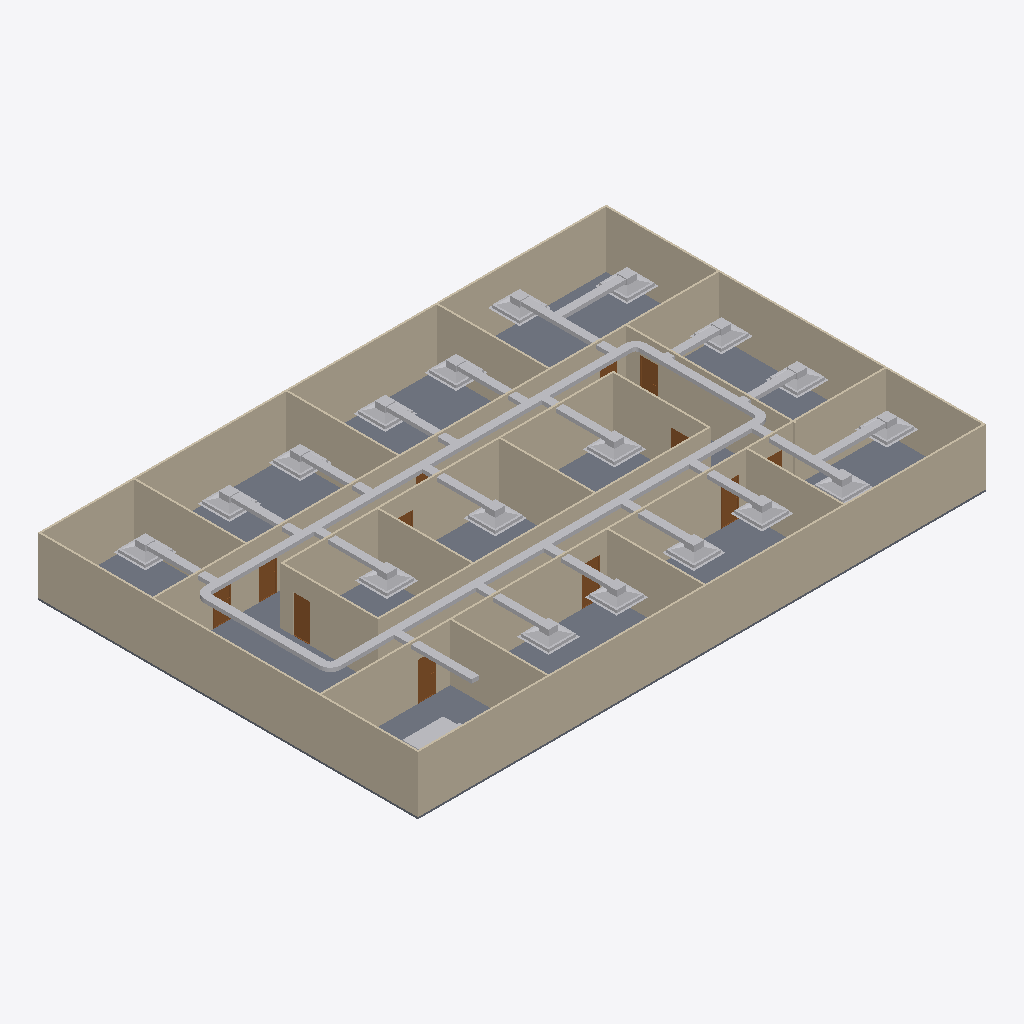
Isometric view of an IFC building model (IFC-SPF (STEP), schema IFC4, length unit metre), seen from the south-west, elements coloured by IFC class: 46 other elements (light grey), 20 walls (beige), 12 doors (brown), 1 slab (grey).
Extent 30.2 m × 20.2 m × 3.1 m (x, y, z). Storeys (2): GF at 0.00 m; DUCTING at 2.80 m. Elements (99): 23 IfcDuctFitting, 23 IfcDuctSegment, 20 IfcWall, 18 IfcAirTerminalBox, 12 IfcDoor, 2 IfcSlab, 1 IfcDistributionElement.

HEADER;
FILE_DESCRIPTION(('ViewDefinition[DesignTransferView]'),'2;1');
FILE_NAME('s08-activity.ifc','2026-10-26T17:19:26+08:00',(''),(''),'IfcOpenShell 0.8.5-post1','Bonsai 0.8.5-post1','Nobody');
FILE_SCHEMA(('IFC4'));
ENDSEC;
DATA;
#1=IFCPROJECT('3zt5O$T9T8$f08reIzjZBG',$,'My Project',$,$,$,$,(#14,#26),#9);
#31=IFCSITE('1NLrA44prEX92DnmwXdVUh',$,'My Site',$,$,#54,$,$,$,$,$,$,$,$);
#37=IFCBUILDING('1ea87Rwi56DAMd629yNbTu',$,'My Building',$,$,#60,$,$,$,$,$,$);
#43=IFCBUILDINGSTOREY('2of0Ajz6PECP2yaGtpU3l_',$,'GF',$,$,#66,$,$,$,$);
#1016=IFCBUILDINGSTOREY('3HTIekM2nDnOQ$CItJIcEO',$,'DUCTING',$,$,#4392,$,$,$,$);
#4325=IFCSLAB('1WeeCF20jBz9meGcWBfQ4F',$,'Slab',$,$,#4333,#4340,$,$);
#1325=IFCWALL('0D$5VMz2v6s8av8iII3Pg9',$,'Wall',$,$,#1472,#1331,$,$);
#1275=IFCWALL('1UDBmIW3567uetp1yQ1qI9',$,'Wall',$,$,#1536,#1281,$,$);
#1350=IFCWALL('0MRWzSognESQdIQWcQ80v9',$,'Wall',$,$,#1504,#1356,$,$);
#2199=IFCWALL('3v2aa1NzvEb9OH_5rmflzp',$,'Wall',$,$,#2210,#2205,$,$);
#1300=IFCWALL('0vjWYu7njEFBO_oOq$0Qyr',$,'Wall',$,$,#1311,#1306,$,$);
#2237=IFCWALL('38QhbdbKb9UujMqX3wlw11',$,'Wall',$,$,#2498,#2243,$,$);
#1691=IFCWALL('1FThg5$zvA0wdYF9edpZMy',$,'Wall',$,$,#1702,#1697,$,$);
#2287=IFCWALL('3teyjcrzf3uAgXpO0b$VhD',$,'Wall',$,$,#2434,#2293,$,$);
#4613=IFCDUCTSEGMENT('0JxVNIxY131uIzoofdEAwh',$,'DuctSegment',$,$,#9748,#4624,$,$);
#2588=IFCWALL('3wRS01hnLD4B$J95dhOsKc',$,'Wall',$,$,#2599,#2594,$,$);
#4668=IFCDUCTSEGMENT('0FCjHl71PCvufV3ZS7b7vV',$,'DuctSegment',$,$,#9758,#4702,$,$);
#2312=IFCWALL('3pHwNhcHT59BzMMTBJMF1f',$,'Wall',$,$,#2466,#2318,$,$);
#1575=IFCWALL('0yoypxvBj1LOjvNX_uVlxo',$,'Wall',$,$,#1586,#1581,$,$);
#1729=IFCWALL('3NWj3y039AvQIEMOySC9Fs',$,'Wall',$,$,#1740,#1735,$,$);
#2550=IFCWALL('0_i8dKuLTDOeOHoWA7rqIT',$,'Wall',$,$,#2561,#2556,$,$);
#4353=IFCWALL('34SAuU2qLCdwV$uj36b6u8',$,'Wall',$,$,#4382,#4364,$,$);
#2702=IFCWALL('1CrOvByev4Z9g5C7MtL_BV',$,'Wall',$,$,#2713,#2708,$,$);
#2262=IFCWALL('32x$v5jALC4AtRDaSMpZN_',$,'Wall',$,$,#2273,#2268,$,$);
#2664=IFCWALL('2u5j55KIv7MPjPhu1A$avy',$,'Wall',$,$,#2675,#2670,$,$);
#2512=IFCWALL('1vx03Rlen1m8AGkws_VT06',$,'Wall',$,$,#2523,#2518,$,$);
#2626=IFCWALL('2Ys7X7SLPFIQVgD5yA6a41',$,'Wall',$,$,#2637,#2632,$,$);
#1550=IFCWALL('35K1npWBPFGB3tO6w_xo94',$,'Wall',$,$,#1561,#1556,$,$);
#5058=IFCDUCTSEGMENT('0k0djiRlL3Uwsn5PLm049W',$,'DuctSegment',$,$,#9753,#5069,$,$);
#4853=IFCDUCTSEGMENT('1xw8vuAV9Cjv8$dsxT7u6j',$,'DuctSegment',$,$,#9853,#4864,$,$);
#6238=IFCAIRTERMINALBOX('2RoFyoRCD4YfwQRwKTewEP',$,'FCU.005',$,$,#9568,#6244,$,.CONSTANTFLOW.);
#6733=IFCAIRTERMINALBOX('2xJvv2jhHFYf2UaI$aMUgI',$,'FCU.009',$,$,#9588,#6739,$,.CONSTANTFLOW.);
#6135=IFCAIRTERMINALBOX('2EXasLzFX85gHiZJEkwW91',$,'FCU.004',$,$,#9563,#6141,$,.CONSTANTFLOW.);
#6537=IFCAIRTERMINALBOX('0CUBNqEInCh9ZSbv8ETvuj',$,'FCU.008',$,$,#9583,#6543,$,.CONSTANTFLOW.);
#6685=IFCAIRTERMINALBOX('3iGYp5z3PEdehLRvyxLtGZ',$,'FCU.010',$,$,#9593,#6691,$,.CONSTANTFLOW.);
#6341=IFCAIRTERMINALBOX('3zv0H_rzbDo9aM1GoJF0j_',$,'FCU.006',$,$,#9573,#6347,$,.CONSTANTFLOW.);
#6434=IFCAIRTERMINALBOX('3XANOVP3X41P2R4tUimkAv',$,'FCU.007',$,$,#9578,#6440,$,.CONSTANTFLOW.);
#6786=IFCDUCTSEGMENT('1XKLY$RS92wRnp2wxQ6eKO',$,'DuctSegment',$,$,#9848,#6820,$,$);
#6954=IFCAIRTERMINALBOX('13Epk6RBn8EQlxA_buqcg2',$,'FCU.012',$,$,#9603,#6960,$,.CONSTANTFLOW.);
#6904=IFCDUCTSEGMENT('0LPWOBA7nCrQvmxRVWHwrF',$,'DuctSegment',$,$,#9783,#6938,$,$);
#8838=IFCDUCTSEGMENT('2F7ZkyogL1jQFPopu$W4YV',$,'DuctSegment',$,$,#9858,#8849,$,$);
#5598=IFCAIRTERMINALBOX('2ZEu52dvj39vQBLhVLi2$X',$,'FCU',$,$,#9543,#5599,$,.CONSTANTFLOW.);
#5743=IFCAIRTERMINALBOX('3lAR6xcBDELRjVtDgMOwQQ',$,'FCU.001',$,$,#9548,#5749,$,.CONSTANTFLOW.);
#5891=IFCAIRTERMINALBOX('04PVzDFPv0Yh7$DYHU9iry',$,'FCU.002',$,$,#9553,#5897,$,.CONSTANTFLOW.);
#6836=IFCAIRTERMINALBOX('2dkmLlRlv5Axz_dn6AFCiK',$,'FCU.011',$,$,#9598,#6842,$,.CONSTANTFLOW.);
#7297=IFCAIRTERMINALBOX('3jVLp3o3r14wgngx_gbaHx',$,'FCU.014',$,$,#9613,#7303,$,.CONSTANTFLOW.);
#7390=IFCAIRTERMINALBOX('1QpUE80Er94wXQjh0cKjJc',$,'FCU.016',$,$,#9623,#7396,$,.CONSTANTFLOW.);
#7606=IFCAIRTERMINALBOX('1nSXn6ltX3WhH5$VAcY$Ih',$,'FCU.015',$,$,#9618,#7612,$,.CONSTANTFLOW.);
#5650=IFCAIRTERMINALBOX('3LLAlrKfL3a8jE$TIkW3g2',$,'FCU.017',$,$,#9628,#5656,$,.CONSTANTFLOW.);
#7194=IFCAIRTERMINALBOX('3OKGOPvmn2Ku3TNxWD5rzq',$,'FCU.013',$,$,#9608,#7200,$,.CONSTANTFLOW.);
#5939=IFCAIRTERMINALBOX('1yBgALUH1FCf3kiked6rOy',$,'FCU.003',$,$,#9558,#5945,$,.CONSTANTFLOW.);
#5841=IFCDUCTSEGMENT('10MklTmxLAExJ7HJ0tCplH',$,'DuctSegment',$,$,#9803,#5875,$,$);
#7247=IFCDUCTSEGMENT('2FWgI$IKr6LB6Q7qWcHQrL',$,'DuctSegment',$,$,#9788,#7281,$,$);
#9235=IFCDISTRIBUTIONELEMENT('3u4v2eXBb9RuY2R6Bmkw3Y',$,'AHU',$,$,#9241,#9236,$);
#6389=IFCDUCTSEGMENT('2tOP2MvJX7fPdsq9HSqBgM',$,'DuctSegment',$,$,#9763,#6423,$,$);
#6487=IFCDUCTSEGMENT('2H_GVSP1T3VeDoz4pejnt5',$,'DuctSegment',$,$,#9768,#6521,$,$);
#6291=IFCDUCTSEGMENT('3c9G5QS2nARvA_Qe7FFjwW',$,'DuctSegment',$,$,#9808,#6325,$,$);
#6085=IFCDUCTSEGMENT('32j0jCli12ugrK0R0a7z_A',$,'DuctSegment',$,$,#9818,#6119,$,$);
#6635=IFCDUCTSEGMENT('17KTHjk0PCFxqsdz7RN3w3',$,'DuctSegment',$,$,#9778,#6669,$,$);
#5605=IFCDUCTSEGMENT('3nuHV8CJz8v9AT8yAEP6Lw',$,'DuctSegment',$,$,#9833,#5639,$,$);
#6585=IFCDUCTSEGMENT('188yUcDzP0juWBiOU_5Zt7',$,'DuctSegment',$,$,#9773,#6619,$,$);
#7149=IFCDUCTSEGMENT('2VqPI9WSf74BjVCdft$Qdt',$,'DuctSegment',$,$,#9843,#7183,$,$);
#5791=IFCDUCTSEGMENT('0TyCYXQ9P4GeVP3_vW3h4Y',$,'DuctSegment',$,$,#9838,#5825,$,$);
#5487=IFCDUCTSEGMENT('2bEFCZSsf29RJuAmLpHlzv',$,'DuctSegment',$,$,#9828,#5498,$,$);
#5698=IFCDUCTSEGMENT('3QTNqFxzz0vODtB42AxDGo',$,'DuctSegment',$,$,#9823,#5732,$,$);
#6188=IFCDUCTSEGMENT('10STT18ATBafE065DgS8OH',$,'DuctSegment',$,$,#9813,#6222,$,$);
#3132=IFCDOOR('0eMHgKDU58zOPgXUXjacjM',$,'Door',$,$,#3180,#3140,$,2.0,0.899999976158142,$,$,$);
#3181=IFCDOOR('2Z4IKZk6T3uOgLuksZ$n1J',$,'Door',$,$,#3229,#3189,$,2.0,0.899999976158142,$,$,$);
#2789=IFCDOOR('3rthb4eFTE2ewA2UoSTZgt',$,'Door',$,$,#2837,#2797,$,2.0,0.899999976158142,$,$,$);
#3034=IFCDOOR('2qRkcuSxvCU9c5r7QVoESM',$,'Door',$,$,#3082,#3042,$,2.0,0.899999976158142,$,$,$);
#2936=IFCDOOR('3aJUCcbEb81PT6mTRJ_oF9',$,'Door',$,$,#2984,#2944,$,2.0,0.899999976158142,$,$,$);
#7556=IFCDUCTSEGMENT('2j_xpsmFv0EvtXNwhbKyly',$,'DuctSegment',$,$,#9793,#7590,$,$);
#7345=IFCDUCTSEGMENT('0W5iISzWvE8eruzSVCVQ$U',$,'DuctSegment',$,$,#9798,#7379,$,$);
#3083=IFCDOOR('30CEYKCon5XA8T4MQxBbhR',$,'Door',$,$,#3131,#3091,$,2.0,0.899999976158142,$,$,$);
#2740=IFCDOOR('2LnVJoqvXBaO4_ziuu1DKX',$,'Door',$,$,#2788,#2748,$,2.0,0.899999976158142,$,$,$);
#5270=IFCDUCTFITTING('0nwc084M59tvB66KmXGYRH',$,'DuctFitting',$,$,#9638,#5278,$,$);
#3279=IFCDOOR('1bymHpNqP4VfyZ09w_pMT$',$,'Door',$,$,#3327,#3287,$,2.0,0.899999976158142,$,$,$);
#5363=IFCDUCTFITTING('0HAaCbXXz1fufBKeOLU732',$,'DuctFitting',$,$,#9643,#5371,$,$);
#5176=IFCDUCTFITTING('3MFWnGTCnDJv1l6fYIMDsb',$,'DuctFitting',$,$,#9633,#5185,$,$);
#5451=IFCDUCTFITTING('029dj86QfFEuEnkihmP2A_',$,'DuctFitting',$,$,#9648,#5459,$,$);
#2887=IFCDOOR('1oudh4tTvAkgae7JX9Q5CS',$,'Door',$,$,#2935,#2895,$,2.0,0.899999976158142,$,$,$);
#2985=IFCDOOR('3GoDDqP_r2HQ9fC8VupqIO',$,'Door',$,$,#3033,#2993,$,2.0,0.899999976158142,$,$,$);
#3230=IFCDOOR('1$2xEm4ofBvuae13WZ$5sF',$,'Door',$,$,#3278,#3238,$,2.0,0.899999976158142,$,$,$);
#2838=IFCDOOR('130hECcDn76QwzqRrpcAN4',$,'Door',$,$,#2886,#2846,$,2.0,0.899999976158142,$,$,$);
ENDSEC;
